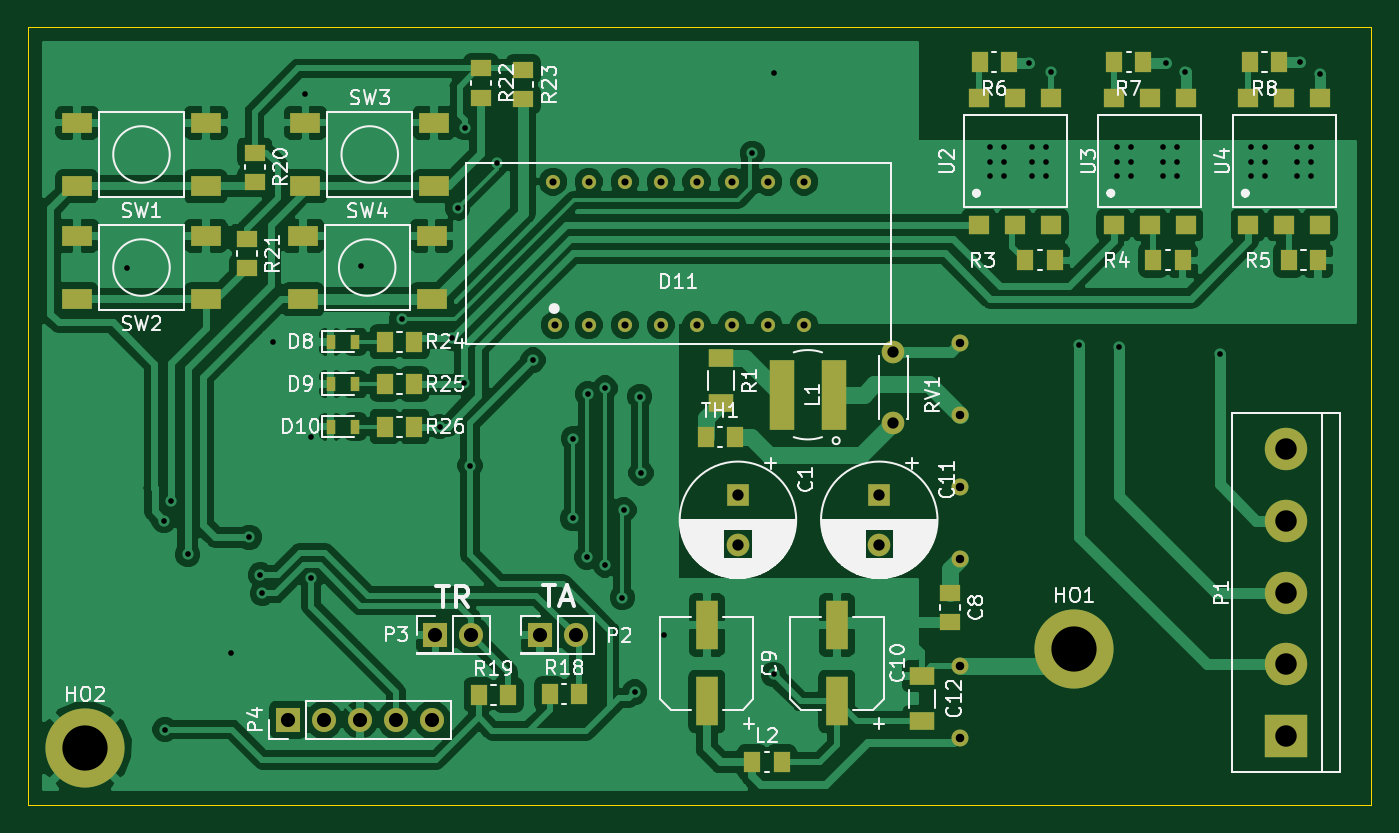
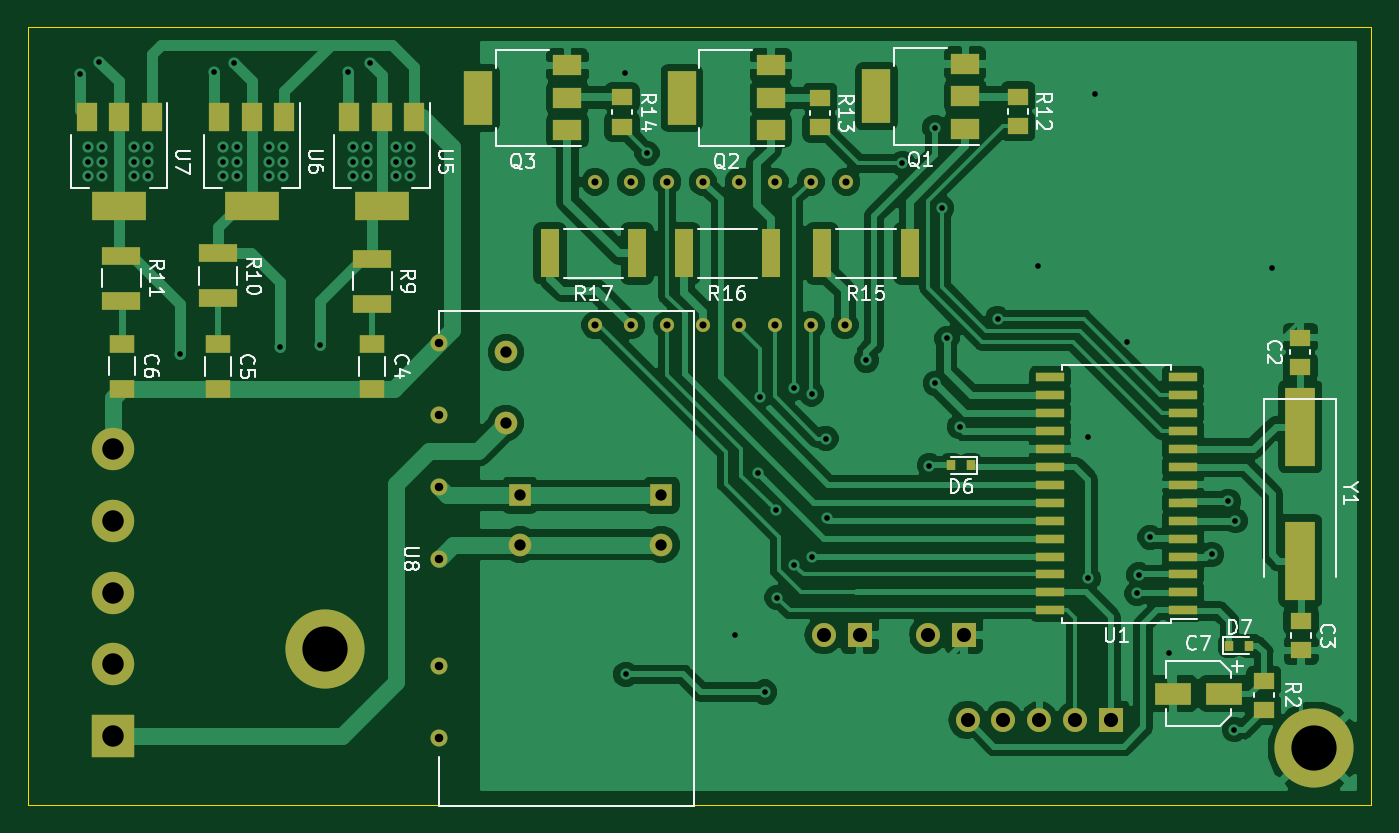
Circuit board: 11 layer files. Board 95.0 x 55.0 mm.
- bottom_copper: D21_2550-B.Cu.gbr (110189 bytes)
- bottom_mask: D21_2550-B.Mask.gbr (4701 bytes)
- paste: D21_2550-B.Paste.gbr (3274 bytes)
- bottom_silk: D21_2550-B.SilkS.gbr (24692 bytes)
- outline: D21_2550-Edge.Cuts.gbr (743 bytes)
- top_copper: D21_2550-F.Cu.gbr (130755 bytes)
- top_mask: D21_2550-F.Mask.gbr (4446 bytes)
- paste: D21_2550-F.Paste.gbr (3014 bytes)
- top_silk: D21_2550-F.SilkS.gbr (60398 bytes)
- drill: D21_2550-NPTH.drl (173 bytes)
- drill: D21_2550-PTH.drl (2087 bytes)

=== bottom_copper: D21_2550-B.Cu.gbr (110189 bytes, source omitted) ===
=== bottom_mask: D21_2550-B.Mask.gbr ===
G04 #@! TF.GenerationSoftware,KiCad,Pcbnew,no-vcs-found-104b606~61~ubuntu16.04.1*
G04 #@! TF.CreationDate,2018-02-16T14:36:21-05:00*
G04 #@! TF.ProjectId,D21_2550,4432315F323535302E6B696361645F70,rev?*
G04 #@! TF.SameCoordinates,Original*
G04 #@! TF.FileFunction,Soldermask,Bot*
G04 #@! TF.FilePolarity,Negative*
%FSLAX46Y46*%
G04 Gerber Fmt 4.6, Leading zero omitted, Abs format (unit mm)*
G04 Created by KiCad (PCBNEW no-vcs-found-104b606~61~ubuntu16.04.1) date Fri Feb 16 14:36:21 2018*
%MOMM*%
%LPD*%
G01*
G04 APERTURE LIST*
%ADD10R,1.600000X1.600000*%
%ADD11C,1.600000*%
%ADD12R,1.500000X1.145000*%
%ADD13C,1.000000*%
%ADD14C,3.000000*%
%ADD15R,3.000000X3.000000*%
%ADD16O,1.700000X1.700000*%
%ADD17R,1.700000X1.700000*%
%ADD18R,2.000000X3.800000*%
%ADD19R,2.000000X1.500000*%
%ADD20R,2.700000X1.245000*%
%ADD21R,1.345000X3.400000*%
%ADD22R,2.000000X0.600000*%
%ADD23R,3.800000X2.000000*%
%ADD24R,1.500000X2.000000*%
%ADD25C,1.200000*%
%ADD26R,2.100000X5.600000*%
%ADD27R,0.600000X0.700000*%
%ADD28R,1.800000X1.245000*%
%ADD29C,5.600000*%
%ADD30R,2.600000X1.600000*%
G04 APERTURE END LIST*
D10*
X145200000Y-113100000D03*
D11*
X145200000Y-116600000D03*
D12*
X100000000Y-104042500D03*
X100000000Y-101957500D03*
X99940000Y-124085000D03*
X99940000Y-122000000D03*
D11*
X155200000Y-116600000D03*
D10*
X155200000Y-113100000D03*
D13*
X132230000Y-101080000D03*
X134650000Y-101080000D03*
X137190000Y-101080000D03*
X139730000Y-101080000D03*
X142270000Y-101080000D03*
X144810000Y-101080000D03*
X147350000Y-101080000D03*
X149890000Y-101080000D03*
X149890000Y-90920000D03*
X147350000Y-90920000D03*
X144810000Y-90920000D03*
X142270000Y-90920000D03*
X139730000Y-90920000D03*
X137190000Y-90920000D03*
X134650000Y-90920000D03*
X132110000Y-90920000D03*
D14*
X184000000Y-125080000D03*
X184000000Y-120000000D03*
D15*
X184000000Y-130160000D03*
D14*
X184000000Y-114920000D03*
X184000000Y-109840000D03*
D16*
X133721209Y-123000000D03*
D17*
X131181209Y-123000000D03*
X123790000Y-123000000D03*
D16*
X126330000Y-123000000D03*
D17*
X113380000Y-129000000D03*
D16*
X115920000Y-129000000D03*
X118460000Y-129000000D03*
X121000000Y-129000000D03*
X123540000Y-129000000D03*
D18*
X130000000Y-84890000D03*
D19*
X123700000Y-84890000D03*
X123700000Y-82590000D03*
X123700000Y-87190000D03*
X137460000Y-87300000D03*
X137460000Y-82700000D03*
X137460000Y-85000000D03*
D18*
X143760000Y-85000000D03*
X158150000Y-85000000D03*
D19*
X151850000Y-85000000D03*
X151850000Y-82700000D03*
X151850000Y-87300000D03*
D12*
X102590000Y-126220000D03*
X102590000Y-128305000D03*
D20*
X165658475Y-96381066D03*
X165658475Y-99566066D03*
X176565199Y-99188302D03*
X176565199Y-96003302D03*
X183410612Y-96148849D03*
X183410612Y-99333849D03*
D12*
X120000000Y-87000000D03*
X120000000Y-84915000D03*
X134000000Y-85000000D03*
X134000000Y-87085000D03*
X148000000Y-87042500D03*
X148000000Y-84957500D03*
D21*
X127627500Y-96000000D03*
X133812500Y-96000000D03*
X143632500Y-96000000D03*
X137447500Y-96000000D03*
X146907500Y-96000000D03*
X153092500Y-96000000D03*
D11*
X156200000Y-108000000D03*
X156200000Y-103000000D03*
D22*
X108300000Y-121255000D03*
X108300000Y-119985000D03*
X108300000Y-118715000D03*
X108300000Y-117445000D03*
X108300000Y-116175000D03*
X108300000Y-114905000D03*
X108300000Y-113635000D03*
X108300000Y-112365000D03*
X108300000Y-111095000D03*
X108300000Y-109825000D03*
X108300000Y-108555000D03*
X108300000Y-107285000D03*
X108300000Y-106015000D03*
X108300000Y-104745000D03*
X117700000Y-104745000D03*
X117700000Y-106015000D03*
X117700000Y-107285000D03*
X117700000Y-108555000D03*
X117700000Y-109825000D03*
X117700000Y-111095000D03*
X117700000Y-112365000D03*
X117700000Y-113635000D03*
X117700000Y-114905000D03*
X117700000Y-116175000D03*
X117700000Y-117445000D03*
X117700000Y-118715000D03*
X117700000Y-119985000D03*
X117700000Y-121255000D03*
D23*
X164982000Y-92640000D03*
D24*
X164982000Y-86340000D03*
X167282000Y-86340000D03*
X162682000Y-86340000D03*
X171874000Y-86340000D03*
X176474000Y-86340000D03*
X174174000Y-86340000D03*
D23*
X174174000Y-92640000D03*
X183570000Y-92640000D03*
D24*
X183570000Y-86340000D03*
X185870000Y-86340000D03*
X181270000Y-86340000D03*
D25*
X160916024Y-102362123D03*
X160916024Y-107442123D03*
X160916024Y-112522123D03*
X160916024Y-117602123D03*
X160916024Y-125222123D03*
X160916024Y-130302123D03*
D26*
X100000000Y-108250000D03*
X100000000Y-117750000D03*
D27*
X124700000Y-111000000D03*
X123300000Y-111000000D03*
X105010000Y-123757500D03*
X103610000Y-123757500D03*
D28*
X165658475Y-102404522D03*
X165658475Y-105589522D03*
X176565199Y-105592802D03*
X176565199Y-102407802D03*
X183356612Y-102376849D03*
X183356612Y-105561849D03*
D29*
X99000000Y-131000000D03*
X169000000Y-124000000D03*
D30*
X105420000Y-127140000D03*
X109020000Y-127140000D03*
M02*

=== paste: D21_2550-B.Paste.gbr ===
G04 #@! TF.GenerationSoftware,KiCad,Pcbnew,no-vcs-found-104b606~61~ubuntu16.04.1*
G04 #@! TF.CreationDate,2018-02-16T14:36:21-05:00*
G04 #@! TF.ProjectId,D21_2550,4432315F323535302E6B696361645F70,rev?*
G04 #@! TF.SameCoordinates,Original*
G04 #@! TF.FileFunction,Paste,Bot*
G04 #@! TF.FilePolarity,Positive*
%FSLAX46Y46*%
G04 Gerber Fmt 4.6, Leading zero omitted, Abs format (unit mm)*
G04 Created by KiCad (PCBNEW no-vcs-found-104b606~61~ubuntu16.04.1) date Fri Feb 16 14:36:21 2018*
%MOMM*%
%LPD*%
G01*
G04 APERTURE LIST*
%ADD10R,1.500000X1.145000*%
%ADD11R,2.000000X3.800000*%
%ADD12R,2.000000X1.500000*%
%ADD13R,2.700000X1.245000*%
%ADD14R,1.345000X3.400000*%
%ADD15R,2.000000X0.600000*%
%ADD16R,3.800000X2.000000*%
%ADD17R,1.500000X2.000000*%
%ADD18R,2.100000X5.600000*%
%ADD19R,0.600000X0.700000*%
%ADD20R,1.800000X1.245000*%
%ADD21R,2.600000X1.600000*%
G04 APERTURE END LIST*
D10*
X100000000Y-104042500D03*
X100000000Y-101957500D03*
X99940000Y-124085000D03*
X99940000Y-122000000D03*
D11*
X130000000Y-84890000D03*
D12*
X123700000Y-84890000D03*
X123700000Y-82590000D03*
X123700000Y-87190000D03*
X137460000Y-87300000D03*
X137460000Y-82700000D03*
X137460000Y-85000000D03*
D11*
X143760000Y-85000000D03*
X158150000Y-85000000D03*
D12*
X151850000Y-85000000D03*
X151850000Y-82700000D03*
X151850000Y-87300000D03*
D10*
X102590000Y-126220000D03*
X102590000Y-128305000D03*
D13*
X165658475Y-96381066D03*
X165658475Y-99566066D03*
X176565199Y-99188302D03*
X176565199Y-96003302D03*
X183410612Y-96148849D03*
X183410612Y-99333849D03*
D10*
X120000000Y-87000000D03*
X120000000Y-84915000D03*
X134000000Y-85000000D03*
X134000000Y-87085000D03*
X148000000Y-87042500D03*
X148000000Y-84957500D03*
D14*
X127627500Y-96000000D03*
X133812500Y-96000000D03*
X143632500Y-96000000D03*
X137447500Y-96000000D03*
X146907500Y-96000000D03*
X153092500Y-96000000D03*
D15*
X108300000Y-121255000D03*
X108300000Y-119985000D03*
X108300000Y-118715000D03*
X108300000Y-117445000D03*
X108300000Y-116175000D03*
X108300000Y-114905000D03*
X108300000Y-113635000D03*
X108300000Y-112365000D03*
X108300000Y-111095000D03*
X108300000Y-109825000D03*
X108300000Y-108555000D03*
X108300000Y-107285000D03*
X108300000Y-106015000D03*
X108300000Y-104745000D03*
X117700000Y-104745000D03*
X117700000Y-106015000D03*
X117700000Y-107285000D03*
X117700000Y-108555000D03*
X117700000Y-109825000D03*
X117700000Y-111095000D03*
X117700000Y-112365000D03*
X117700000Y-113635000D03*
X117700000Y-114905000D03*
X117700000Y-116175000D03*
X117700000Y-117445000D03*
X117700000Y-118715000D03*
X117700000Y-119985000D03*
X117700000Y-121255000D03*
D16*
X164982000Y-92640000D03*
D17*
X164982000Y-86340000D03*
X167282000Y-86340000D03*
X162682000Y-86340000D03*
X171874000Y-86340000D03*
X176474000Y-86340000D03*
X174174000Y-86340000D03*
D16*
X174174000Y-92640000D03*
X183570000Y-92640000D03*
D17*
X183570000Y-86340000D03*
X185870000Y-86340000D03*
X181270000Y-86340000D03*
D18*
X100000000Y-108250000D03*
X100000000Y-117750000D03*
D19*
X124700000Y-111000000D03*
X123300000Y-111000000D03*
X105010000Y-123757500D03*
X103610000Y-123757500D03*
D20*
X165658475Y-102404522D03*
X165658475Y-105589522D03*
X176565199Y-105592802D03*
X176565199Y-102407802D03*
X183356612Y-102376849D03*
X183356612Y-105561849D03*
D21*
X105420000Y-127140000D03*
X109020000Y-127140000D03*
M02*

=== bottom_silk: D21_2550-B.SilkS.gbr (24692 bytes, source omitted) ===
=== outline: D21_2550-Edge.Cuts.gbr ===
G04 #@! TF.GenerationSoftware,KiCad,Pcbnew,no-vcs-found-104b606~61~ubuntu16.04.1*
G04 #@! TF.CreationDate,2018-02-16T14:36:21-05:00*
G04 #@! TF.ProjectId,D21_2550,4432315F323535302E6B696361645F70,rev?*
G04 #@! TF.SameCoordinates,Original*
G04 #@! TF.FileFunction,Profile,NP*
%FSLAX46Y46*%
G04 Gerber Fmt 4.6, Leading zero omitted, Abs format (unit mm)*
G04 Created by KiCad (PCBNEW no-vcs-found-104b606~61~ubuntu16.04.1) date Fri Feb 16 14:36:21 2018*
%MOMM*%
%LPD*%
G01*
G04 APERTURE LIST*
%ADD10C,0.100000*%
G04 APERTURE END LIST*
D10*
X95000000Y-80000000D02*
X190000000Y-80000000D01*
X95000000Y-135000000D02*
X95000000Y-80000000D01*
X190000000Y-135000000D02*
X95000000Y-135000000D01*
X190000000Y-80000000D02*
X190000000Y-135000000D01*
M02*

=== top_copper: D21_2550-F.Cu.gbr (130755 bytes, source omitted) ===
=== top_mask: D21_2550-F.Mask.gbr ===
G04 #@! TF.GenerationSoftware,KiCad,Pcbnew,no-vcs-found-104b606~61~ubuntu16.04.1*
G04 #@! TF.CreationDate,2018-02-16T14:36:21-05:00*
G04 #@! TF.ProjectId,D21_2550,4432315F323535302E6B696361645F70,rev?*
G04 #@! TF.SameCoordinates,Original*
G04 #@! TF.FileFunction,Soldermask,Top*
G04 #@! TF.FilePolarity,Negative*
%FSLAX46Y46*%
G04 Gerber Fmt 4.6, Leading zero omitted, Abs format (unit mm)*
G04 Created by KiCad (PCBNEW no-vcs-found-104b606~61~ubuntu16.04.1) date Fri Feb 16 14:36:21 2018*
%MOMM*%
%LPD*%
G01*
G04 APERTURE LIST*
%ADD10R,1.600000X1.600000*%
%ADD11C,1.600000*%
%ADD12R,1.500000X1.145000*%
%ADD13R,1.600000X3.500000*%
%ADD14R,1.800000X1.245000*%
%ADD15R,0.670000X1.000000*%
%ADD16C,1.000000*%
%ADD17R,1.800000X5.000000*%
%ADD18R,1.145000X1.500000*%
%ADD19C,3.000000*%
%ADD20R,3.000000X3.000000*%
%ADD21O,1.700000X1.700000*%
%ADD22R,1.700000X1.700000*%
%ADD23C,1.200000*%
%ADD24R,1.500000X1.300000*%
%ADD25C,5.600000*%
%ADD26R,2.100000X1.400000*%
G04 APERTURE END LIST*
D10*
X145200000Y-113100000D03*
D11*
X145200000Y-116600000D03*
D12*
X160200000Y-120015000D03*
X160200000Y-122100000D03*
D13*
X143000000Y-127700000D03*
X143000000Y-122300000D03*
X152200000Y-122300000D03*
X152200000Y-127700000D03*
D11*
X155200000Y-116600000D03*
D10*
X155200000Y-113100000D03*
D14*
X158200000Y-129100000D03*
X158200000Y-125915000D03*
D15*
X116385000Y-102250000D03*
X118135000Y-102250000D03*
X118135000Y-105250000D03*
X116385000Y-105250000D03*
X116385000Y-108250000D03*
X118135000Y-108250000D03*
D16*
X132230000Y-101080000D03*
X134650000Y-101080000D03*
X137190000Y-101080000D03*
X139730000Y-101080000D03*
X142270000Y-101080000D03*
X144810000Y-101080000D03*
X147350000Y-101080000D03*
X149890000Y-101080000D03*
X149890000Y-90920000D03*
X147350000Y-90920000D03*
X144810000Y-90920000D03*
X142270000Y-90920000D03*
X139730000Y-90920000D03*
X137190000Y-90920000D03*
X134650000Y-90920000D03*
X132110000Y-90920000D03*
D17*
X148300000Y-106000000D03*
X152000000Y-106000000D03*
D18*
X146200000Y-132000000D03*
X148285000Y-132000000D03*
D19*
X184000000Y-125080000D03*
X184000000Y-120000000D03*
D20*
X184000000Y-130160000D03*
D19*
X184000000Y-114920000D03*
X184000000Y-109840000D03*
D21*
X133721209Y-123000000D03*
D22*
X131181209Y-123000000D03*
X123790000Y-123000000D03*
D21*
X126330000Y-123000000D03*
D22*
X113380000Y-129000000D03*
D21*
X115920000Y-129000000D03*
X118460000Y-129000000D03*
X121000000Y-129000000D03*
X123540000Y-129000000D03*
D14*
X144000000Y-103407500D03*
X144000000Y-106592500D03*
D18*
X167612500Y-96490000D03*
X165527500Y-96490000D03*
X174577500Y-96490000D03*
X176662500Y-96490000D03*
X184167500Y-96490000D03*
X186252500Y-96490000D03*
X164385000Y-82490000D03*
X162300000Y-82490000D03*
X171800000Y-82490000D03*
X173885000Y-82490000D03*
X183505000Y-82490000D03*
X181420000Y-82490000D03*
X131875000Y-127190000D03*
X133960000Y-127190000D03*
X128950000Y-127230000D03*
X126865000Y-127230000D03*
D12*
X111000000Y-88867500D03*
X111000000Y-90952500D03*
X110440000Y-97052500D03*
X110440000Y-94967500D03*
X127000000Y-85000000D03*
X127000000Y-82915000D03*
X130000000Y-83000000D03*
X130000000Y-85085000D03*
D18*
X122302500Y-102250000D03*
X120217500Y-102250000D03*
X120217500Y-105250000D03*
X122302500Y-105250000D03*
X122302500Y-108250000D03*
X120217500Y-108250000D03*
D11*
X156200000Y-108000000D03*
X156200000Y-103000000D03*
D18*
X145000000Y-109000000D03*
X142915000Y-109000000D03*
D23*
X160916024Y-102362123D03*
X160916024Y-107442123D03*
X160916024Y-112522123D03*
X160916024Y-117602123D03*
X160916024Y-125222123D03*
X160916024Y-130302123D03*
D24*
X162285952Y-93990000D03*
X164825952Y-93990000D03*
X167365952Y-93990000D03*
X167365952Y-84990000D03*
X164825952Y-84990000D03*
X162285952Y-84990000D03*
X171790000Y-84990000D03*
X174330000Y-84990000D03*
X176870000Y-84990000D03*
X176870000Y-93990000D03*
X174330000Y-93990000D03*
X171790000Y-93990000D03*
X181305952Y-93990000D03*
X183845952Y-93990000D03*
X186385952Y-93990000D03*
X186385952Y-84990000D03*
X183845952Y-84990000D03*
X181305952Y-84990000D03*
D25*
X99000000Y-131000000D03*
X169000000Y-124000000D03*
D26*
X98450000Y-91250000D03*
X107550000Y-91250000D03*
X107550000Y-86750000D03*
X98450000Y-86750000D03*
X98450000Y-94750000D03*
X107550000Y-94750000D03*
X107550000Y-99250000D03*
X98450000Y-99250000D03*
X123700000Y-86750000D03*
X114600000Y-86750000D03*
X114600000Y-91250000D03*
X123700000Y-91250000D03*
X123520000Y-99250000D03*
X114420000Y-99250000D03*
X114420000Y-94750000D03*
X123520000Y-94750000D03*
M02*

=== paste: D21_2550-F.Paste.gbr ===
G04 #@! TF.GenerationSoftware,KiCad,Pcbnew,no-vcs-found-104b606~61~ubuntu16.04.1*
G04 #@! TF.CreationDate,2018-02-16T14:36:21-05:00*
G04 #@! TF.ProjectId,D21_2550,4432315F323535302E6B696361645F70,rev?*
G04 #@! TF.SameCoordinates,Original*
G04 #@! TF.FileFunction,Paste,Top*
G04 #@! TF.FilePolarity,Positive*
%FSLAX46Y46*%
G04 Gerber Fmt 4.6, Leading zero omitted, Abs format (unit mm)*
G04 Created by KiCad (PCBNEW no-vcs-found-104b606~61~ubuntu16.04.1) date Fri Feb 16 14:36:21 2018*
%MOMM*%
%LPD*%
G01*
G04 APERTURE LIST*
%ADD10R,1.500000X1.145000*%
%ADD11R,1.600000X3.500000*%
%ADD12R,1.800000X1.245000*%
%ADD13R,0.670000X1.000000*%
%ADD14R,1.800000X5.000000*%
%ADD15R,1.145000X1.500000*%
%ADD16R,1.500000X1.300000*%
%ADD17R,2.100000X1.400000*%
G04 APERTURE END LIST*
D10*
X160200000Y-120015000D03*
X160200000Y-122100000D03*
D11*
X143000000Y-127700000D03*
X143000000Y-122300000D03*
X152200000Y-122300000D03*
X152200000Y-127700000D03*
D12*
X158200000Y-129100000D03*
X158200000Y-125915000D03*
D13*
X116385000Y-102250000D03*
X118135000Y-102250000D03*
X118135000Y-105250000D03*
X116385000Y-105250000D03*
X116385000Y-108250000D03*
X118135000Y-108250000D03*
D14*
X148300000Y-106000000D03*
X152000000Y-106000000D03*
D15*
X146200000Y-132000000D03*
X148285000Y-132000000D03*
D12*
X144000000Y-103407500D03*
X144000000Y-106592500D03*
D15*
X167612500Y-96490000D03*
X165527500Y-96490000D03*
X174577500Y-96490000D03*
X176662500Y-96490000D03*
X184167500Y-96490000D03*
X186252500Y-96490000D03*
X164385000Y-82490000D03*
X162300000Y-82490000D03*
X171800000Y-82490000D03*
X173885000Y-82490000D03*
X183505000Y-82490000D03*
X181420000Y-82490000D03*
X131875000Y-127190000D03*
X133960000Y-127190000D03*
X128950000Y-127230000D03*
X126865000Y-127230000D03*
D10*
X111000000Y-88867500D03*
X111000000Y-90952500D03*
X110440000Y-97052500D03*
X110440000Y-94967500D03*
X127000000Y-85000000D03*
X127000000Y-82915000D03*
X130000000Y-83000000D03*
X130000000Y-85085000D03*
D15*
X122302500Y-102250000D03*
X120217500Y-102250000D03*
X120217500Y-105250000D03*
X122302500Y-105250000D03*
X122302500Y-108250000D03*
X120217500Y-108250000D03*
X145000000Y-109000000D03*
X142915000Y-109000000D03*
D16*
X162285952Y-93990000D03*
X164825952Y-93990000D03*
X167365952Y-93990000D03*
X167365952Y-84990000D03*
X164825952Y-84990000D03*
X162285952Y-84990000D03*
X171790000Y-84990000D03*
X174330000Y-84990000D03*
X176870000Y-84990000D03*
X176870000Y-93990000D03*
X174330000Y-93990000D03*
X171790000Y-93990000D03*
X181305952Y-93990000D03*
X183845952Y-93990000D03*
X186385952Y-93990000D03*
X186385952Y-84990000D03*
X183845952Y-84990000D03*
X181305952Y-84990000D03*
D17*
X98450000Y-91250000D03*
X107550000Y-91250000D03*
X107550000Y-86750000D03*
X98450000Y-86750000D03*
X98450000Y-94750000D03*
X107550000Y-94750000D03*
X107550000Y-99250000D03*
X98450000Y-99250000D03*
X123700000Y-86750000D03*
X114600000Y-86750000D03*
X114600000Y-91250000D03*
X123700000Y-91250000D03*
X123520000Y-99250000D03*
X114420000Y-99250000D03*
X114420000Y-94750000D03*
X123520000Y-94750000D03*
M02*

=== top_silk: D21_2550-F.SilkS.gbr (60398 bytes, source omitted) ===
=== drill: D21_2550-NPTH.drl ===
M48
;DRILL file {KiCad no-vcs-found-104b606~61~ubuntu16.04.1} date Fri Feb 16 14:36:27 2018
;FORMAT={-:-/ absolute / metric / decimal}
FMAT,2
METRIC,TZ
%
G90
G05
M71
T0
M30

=== drill: D21_2550-PTH.drl ===
M48
;DRILL file {KiCad no-vcs-found-104b606~61~ubuntu16.04.1} date Fri Feb 16 14:36:27 2018
;FORMAT={-:-/ absolute / metric / decimal}
FMAT,2
METRIC,TZ
T1C0.400
T2C0.500
T3C0.600
T4C0.800
T5C1.000
T6C1.520
T7C3.200
%
G90
G05
M71
T1
X102.Y-97.
X104.59Y-114.92
X104.66Y-129.69
X105.09Y-113.55
X106.28Y-117.3
X109.3Y-124.25
X110.63Y-116.08
X111.42Y-118.74
X111.56Y-120.06
X112.27Y-102.27
X114.56Y-84.75
X115.Y-109.
X115.Y-119.
X118.54Y-96.92
X121.42Y-100.62
X124.1Y-108.26
X125.Y-102.
X125.38Y-92.781
X125.831Y-105.185
X125.86Y-87.1
X126.24Y-111.01
X128.151Y-89.638
X130.7Y-103.55
X133.51Y-114.75
X133.56Y-109.1
X134.52Y-117.5
X134.58Y-105.94
X135.79Y-118.04
X135.8Y-105.52
X137.02Y-120.35
X137.13Y-114.16
X137.9Y-127.04
X138.26Y-106.13
X138.34Y-111.53
X140.Y-123.
X146.22Y-88.91
X147.72Y-125.78
X147.75Y-83.24
X163.Y-88.5
X163.Y-89.5
X163.Y-90.5
X164.Y-88.5
X164.Y-89.5
X164.Y-90.5
X165.82Y-82.55
X166.Y-88.5
X166.Y-89.5
X166.Y-90.5
X167.Y-88.5
X167.Y-89.5
X167.Y-90.5
X167.36Y-83.2
X169.35Y-102.45
X172.Y-88.5
X172.Y-89.5
X172.Y-90.5
X172.18Y-102.62
X173.Y-88.5
X173.Y-89.5
X173.Y-90.5
X175.25Y-88.5
X175.25Y-89.5
X175.25Y-90.5
X175.46Y-82.55
X176.25Y-88.5
X176.25Y-89.5
X176.25Y-90.5
X176.86Y-83.14
X179.28Y-103.13
X181.5Y-88.5
X181.5Y-89.5
X181.5Y-90.5
X182.5Y-88.5
X182.5Y-89.5
X182.5Y-90.5
X184.75Y-88.5
X184.75Y-89.5
X184.75Y-90.5
X184.98Y-82.43
X185.75Y-88.5
X185.75Y-89.5
X185.75Y-90.5
X186.37Y-83.33
T2
X132.11Y-90.92
X132.23Y-101.08
X134.65Y-90.92
X134.65Y-101.08
X137.19Y-90.92
X137.19Y-101.08
X139.73Y-90.92
X139.73Y-101.08
X142.27Y-90.92
X142.27Y-101.08
X144.81Y-90.92
X144.81Y-101.08
X147.35Y-90.92
X147.35Y-101.08
X149.89Y-90.92
X149.89Y-101.08
T3
X160.916Y-102.362
X160.916Y-107.442
X160.916Y-112.522
X160.916Y-117.602
X160.916Y-125.222
X160.916Y-130.302
T4
X145.2Y-113.1
X145.2Y-116.6
X155.2Y-113.1
X155.2Y-116.6
X156.2Y-103.
X156.2Y-108.
T5
X131.181Y-123.
X123.79Y-123.
X126.33Y-123.
X113.38Y-129.
X115.92Y-129.
X118.46Y-129.
X121.Y-129.
X123.54Y-129.
X133.721Y-123.
T6
X184.Y-109.84
X184.Y-114.92
X184.Y-120.
X184.Y-125.08
X184.Y-130.16
T7
X99.Y-131.
X169.Y-124.
T0
M30

